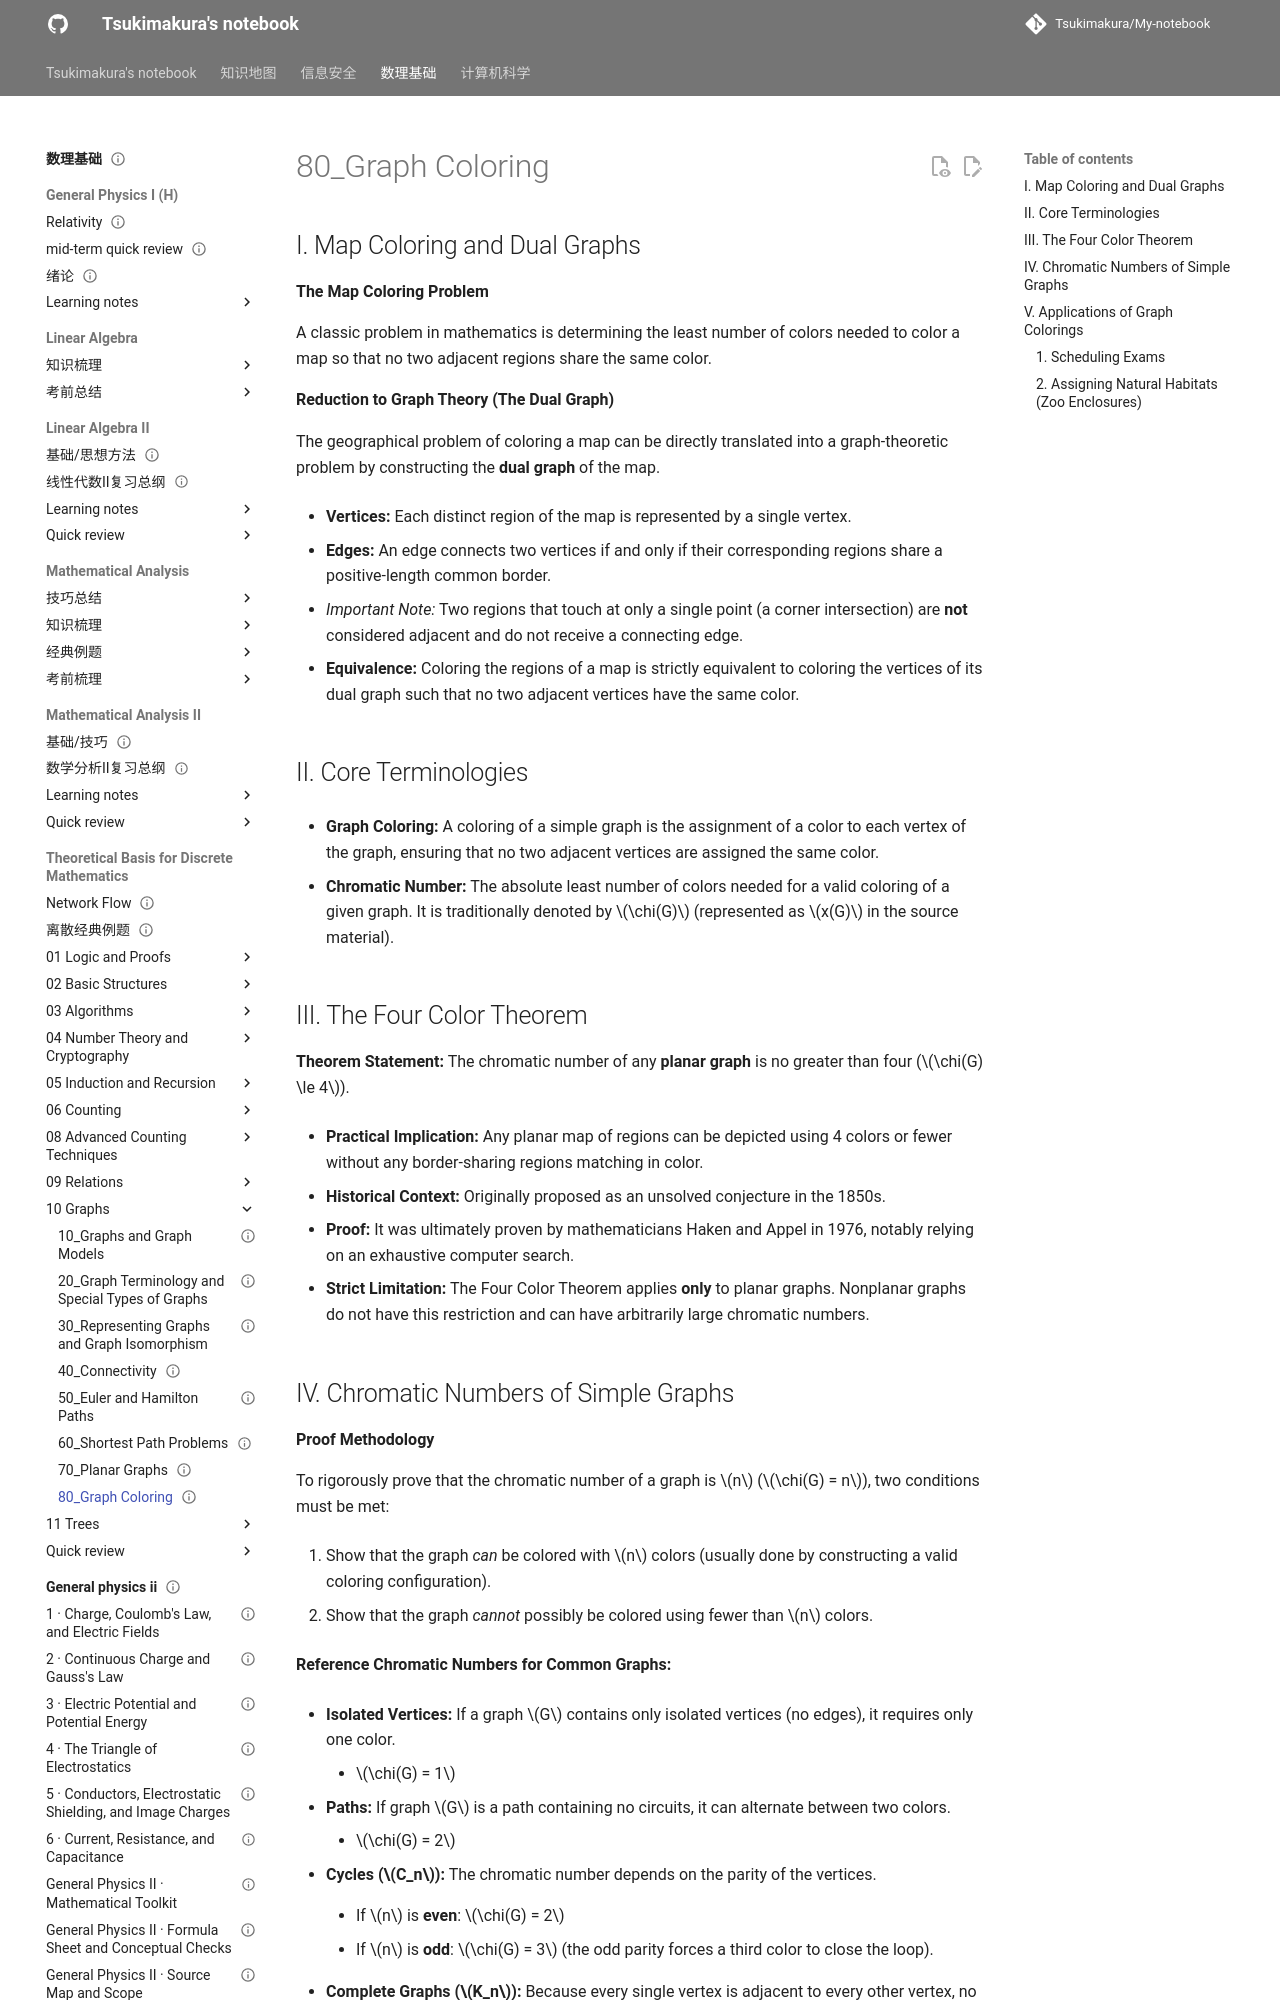

repository: Tsukimakura/My-notebook · page: 数理基础/Theoretical Basis for Discrete Mathematics/10_Graphs/80_Graph Coloring/index.html · generator: mkdocs

---
title: "80_Graph Coloring"
status: draft
tags: [math-physics]
created: null
updated: 2026-10-06
sources: []
---

# 80_Graph Coloring

## I. Map Coloring and Dual Graphs

**The Map Coloring Problem**

A classic problem in mathematics is determining the least number of colors needed to color a map so that no two adjacent regions share the same color.

**Reduction to Graph Theory (The Dual Graph)**

The geographical problem of coloring a map can be directly translated into a graph-theoretic problem by constructing the **dual graph** of the map.

- **Vertices:** Each distinct region of the map is represented by a single vertex.

- **Edges:** An edge connects two vertices if and only if their corresponding regions share a positive-length common border.

- _Important Note:_ Two regions that touch at only a single point (a corner intersection) are **not** considered adjacent and do not receive a connecting edge.

- **Equivalence:** Coloring the regions of a map is strictly equivalent to coloring the vertices of its dual graph such that no two adjacent vertices have the same color.

## II. Core Terminologies

- **Graph Coloring:** A coloring of a simple graph is the assignment of a color to each vertex of the graph, ensuring that no two adjacent vertices are assigned the same color.

- **Chromatic Number:** The absolute least number of colors needed for a valid coloring of a given graph. It is traditionally denoted by $\chi(G)$ (represented as $x(G)$ in the source material).

## III. The Four Color Theorem

**Theorem Statement:** The chromatic number of any **planar graph** is no greater than four ($\chi(G) \le 4$).

- **Practical Implication:** Any planar map of regions can be depicted using 4 colors or fewer without any border-sharing regions matching in color.

- **Historical Context:** Originally proposed as an unsolved conjecture in the 1850s.

- **Proof:** It was ultimately proven by mathematicians Haken and Appel in 1976, notably relying on an exhaustive computer search.

- **Strict Limitation:** The Four Color Theorem applies **only** to planar graphs. Nonplanar graphs do not have this restriction and can have arbitrarily large chromatic numbers.
